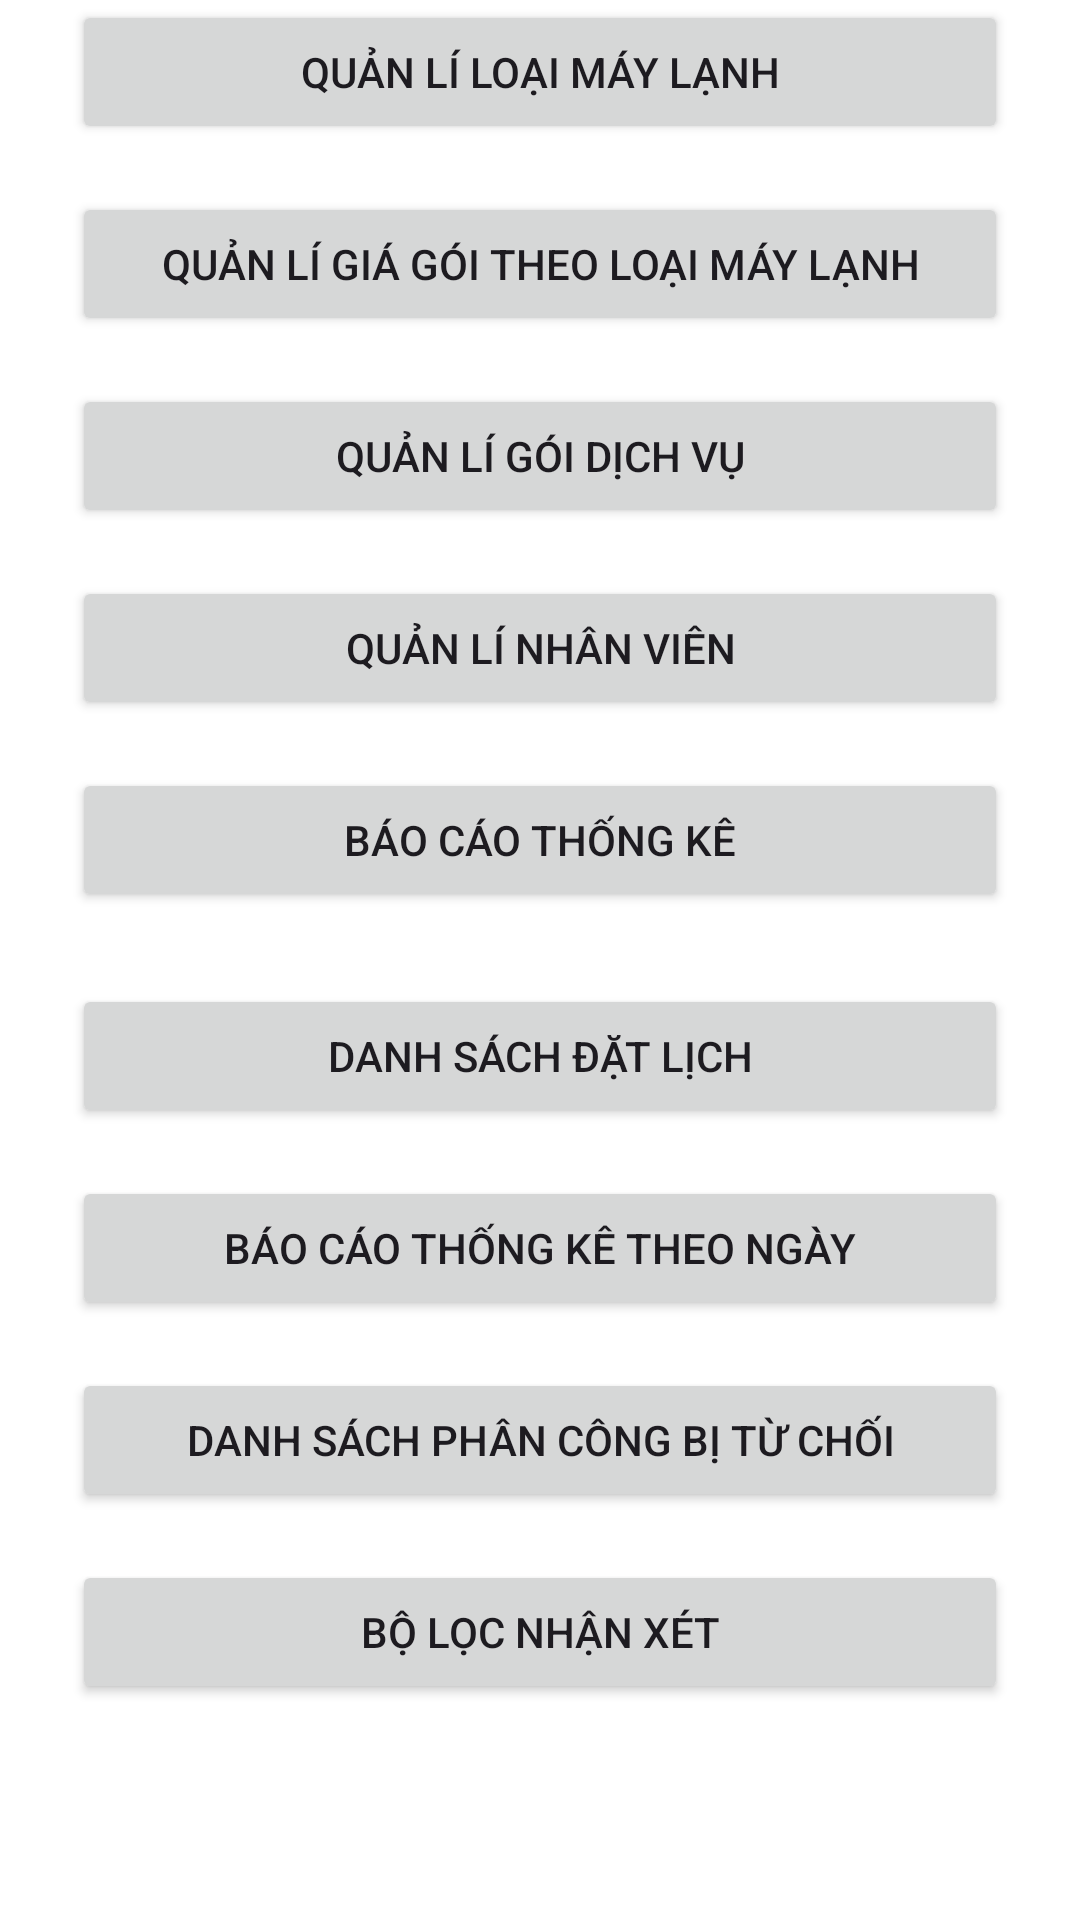

Produce the Android XML layout that renders to this screen, including the resource entries it uses.
<!-- AndroidManifest.xml: application theme Theme.Baotrimaylanh -->
<!-- res/layout/fragment_manage.xml -->
<?xml version="1.0" encoding="utf-8"?>
<androidx.constraintlayout.widget.ConstraintLayout xmlns:android="http://schemas.android.com/apk/res/android"
    xmlns:app="http://schemas.android.com/apk/res-auto"
    xmlns:tools="http://schemas.android.com/tools"
    android:layout_width="match_parent"
    android:layout_height="match_parent"
    android:background="@color/white"
    tools:context=".fragment.admin.ManageFragment">

    <Button
        android:id="@+id/btnDanhSachDatLich"
        android:layout_width="match_parent"
        android:layout_height="wrap_content"
        android:layout_marginStart="24dp"
        android:layout_marginTop="24dp"
        android:layout_marginEnd="24dp"
        android:text="Danh sách đặt lịch"
        app:layout_constraintEnd_toEndOf="parent"
        app:layout_constraintHorizontal_bias="0.0"
        app:layout_constraintStart_toStartOf="parent"
        app:layout_constraintTop_toBottomOf="@+id/btnBaoCao"></Button>

    <Button
        android:id="@+id/btnLoaiMayLanh"
        android:layout_width="match_parent"
        android:layout_height="wrap_content"
        android:layout_marginStart="24dp"
        android:layout_marginEnd="24dp"
        android:text="Quản lí loại máy lạnh"
        app:layout_constraintEnd_toEndOf="parent"
        app:layout_constraintHorizontal_bias="0.0"
        app:layout_constraintStart_toStartOf="parent"
        app:layout_constraintTop_toTopOf="parent"></Button>

    <Button
        android:id="@+id/btnGiaDichVu"
        android:layout_width="match_parent"
        android:layout_height="wrap_content"
        android:layout_marginStart="24dp"
        android:layout_marginTop="16dp"
        android:layout_marginEnd="24dp"
        android:text="Quản lí giá gói theo loại máy lạnh"
        app:layout_constraintEnd_toEndOf="parent"
        app:layout_constraintHorizontal_bias="0.0"
        app:layout_constraintStart_toStartOf="parent"
        app:layout_constraintTop_toBottomOf="@+id/btnLoaiMayLanh"></Button>

    <Button
        android:id="@+id/btnGoiDichVu"
        android:layout_width="match_parent"
        android:layout_height="wrap_content"
        android:layout_marginStart="24dp"
        android:layout_marginTop="16dp"
        android:layout_marginEnd="24dp"
        android:text="Quản lí gói dịch vụ"
        app:layout_constraintEnd_toEndOf="parent"
        app:layout_constraintHorizontal_bias="1.0"
        app:layout_constraintStart_toStartOf="parent"
        app:layout_constraintTop_toBottomOf="@+id/btnGiaDichVu"></Button>

    <Button
        android:id="@+id/btnNhanVien"
        android:layout_width="match_parent"
        android:layout_height="wrap_content"
        android:layout_marginStart="24dp"
        android:layout_marginTop="16dp"
        android:layout_marginEnd="24dp"
        android:text="Quản lí nhân viên"
        app:layout_constraintEnd_toEndOf="parent"
        app:layout_constraintHorizontal_bias="1.0"
        app:layout_constraintStart_toStartOf="parent"
        app:layout_constraintTop_toBottomOf="@+id/btnGoiDichVu"></Button>
    <Button
        android:id="@+id/btnBaoCao"
        android:layout_width="match_parent"
        android:layout_height="wrap_content"
        android:layout_marginStart="24dp"
        android:layout_marginTop="16dp"
        android:layout_marginEnd="24dp"
        android:text="Báo cáo thống kê"
        app:layout_constraintEnd_toEndOf="parent"
        app:layout_constraintHorizontal_bias="0.0"
        app:layout_constraintStart_toStartOf="parent"
        app:layout_constraintTop_toBottomOf="@+id/btnNhanVien"></Button>

    <Button
        android:id="@+id/btnBaoCaoTheoNgay"
        android:layout_width="match_parent"
        android:layout_height="wrap_content"
        android:layout_marginStart="24dp"
        android:layout_marginTop="16dp"
        android:layout_marginEnd="24dp"
        android:text="Báo cáo thống kê theo ngày"
        app:layout_constraintEnd_toEndOf="parent"
        app:layout_constraintHorizontal_bias="0.0"
        app:layout_constraintStart_toStartOf="parent"
        app:layout_constraintTop_toBottomOf="@+id/btnDanhSachDatLich"></Button>

    <Button
        android:id="@+id/btnDanhSachPhanCongBiTuChoi"
        android:layout_width="match_parent"
        android:layout_height="wrap_content"
        android:layout_marginStart="24dp"
        android:layout_marginTop="16dp"
        android:layout_marginEnd="24dp"
        android:text="Danh sách phân công bị từ chối"
        app:layout_constraintEnd_toEndOf="parent"
        app:layout_constraintHorizontal_bias="0.0"
        app:layout_constraintStart_toStartOf="parent"
        app:layout_constraintTop_toBottomOf="@+id/btnBaoCaoTheoNgay"></Button>

    <Button
        android:id="@+id/btnBoLocNhanXet"
        android:layout_width="match_parent"
        android:layout_height="wrap_content"
        android:layout_marginStart="24dp"
        android:layout_marginTop="16dp"
        android:layout_marginEnd="24dp"
        android:text="Bộ lọc nhận xét"
        app:layout_constraintEnd_toEndOf="parent"
        app:layout_constraintHorizontal_bias="0.0"
        app:layout_constraintStart_toStartOf="parent"
        app:layout_constraintTop_toBottomOf="@+id/btnDanhSachPhanCongBiTuChoi"></Button>
</androidx.constraintlayout.widget.ConstraintLayout>
<!-- resources referenced by this layout -->
<resources>
  <color name="white">#FFFFFFFF</color>
  <style name="Theme.Baotrimaylanh" parent="Base.Theme.Baotrimaylanh" />
  <style name="Base.Theme.Baotrimaylanh" parent="Theme.Material3.DayNight.NoActionBar">
          
          
      </style>
</resources>
